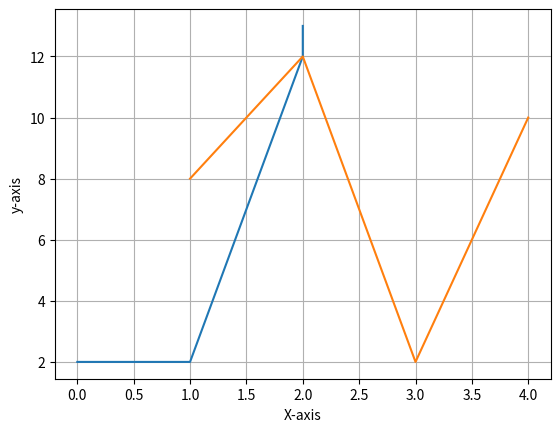

Generate this figure with matplotlib:
import matplotlib.pyplot as plt
import numpy as np

# x_point=np.array([0,6])
# y_point=np.array([0,250])
# plt.plot(x_point,y_point)
# plt.show()

x_point=np.array([0,1,2,2])
y_point=np.array([2,2,12,13])
x1_point=np.array([1,2,3,4])
y1_point=np.array([8,12,2,10])

plt.plot(x_point,y_point)
plt.plot(x1_point,y1_point)
plt.xlabel("X-axis")
plt.ylabel("y-axis")
plt.grid()
plt.show()